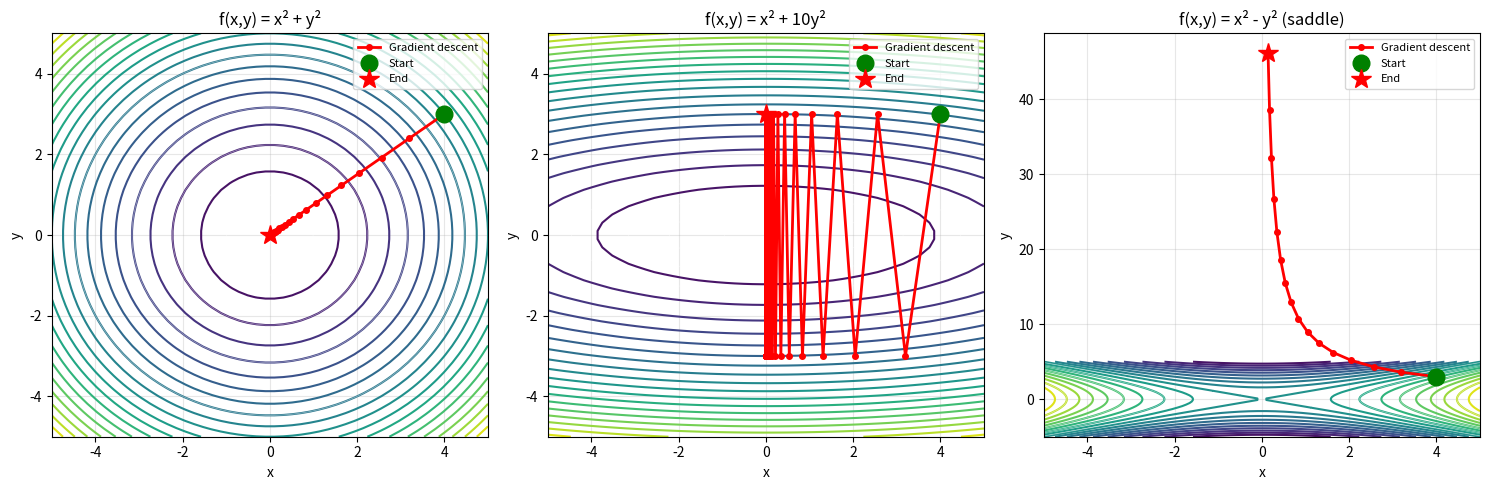

Here is the Python script that generated this plot: (Note: this script raises an exception after producing the figure.)
import numpy as np

try:
    import matplotlib.pyplot as plt
    HAS_MATPLOTLIB = True
except ImportError:
    HAS_MATPLOTLIB = False
    print("Note: matplotlib not available, skipping visualization")

def gradient_descent(f, grad_f, x0, learning_rate=0.1, max_iter=50, tolerance=1e-6):
    x = np.array(x0, dtype=float)
    path = [x.copy()]
    
    for i in range(max_iter):
        gradient = grad_f(x)
        x = x - learning_rate * gradient
        path.append(x.copy())
        
        if np.linalg.norm(gradient) < tolerance:
            break
    
    return x, np.array(path)

def f(x):
    return x[0]**2 + x[1]**2

def grad_f(x):
    return np.array([2*x[0], 2*x[1]])

def f_elliptic(x):
    return x[0]**2 + 10*x[1]**2

def grad_f_elliptic(x):
    return np.array([2*x[0], 20*x[1]])

def f_saddle(x):
    return x[0]**2 - x[1]**2

def grad_f_saddle(x):
    return np.array([2*x[0], -2*x[1]])

x0 = [4.0, 3.0]
learning_rate = 0.1

print("=" * 60)
print("Gradient Descent Visualization")
print("=" * 60)

print("\n1. Simple Quadratic: f(x,y) = x² + y²")
print(f"   Starting point: {x0}")
optimum, path = gradient_descent(f, grad_f, x0, learning_rate)
print(f"   Found optimum at: {optimum}")
print(f"   Steps taken: {len(path)-1}")
print(f"   Path: {path[:5].tolist()}...")

print("\n2. Elliptic Quadratic: f(x,y) = x² + 10y²")
print(f"   Starting point: {x0}")
optimum, path = gradient_descent(f_elliptic, grad_f_elliptic, x0, learning_rate)
print(f"   Found optimum at: {optimum}")
print(f"   Steps taken: {len(path)-1}")

print("\n3. Saddle Point: f(x,y) = x² - y²")
print(f"   Starting point: {x0}")
optimum, path = gradient_descent(f_saddle, grad_f_saddle, x0, learning_rate, max_iter=20)
print(f"   Steps taken: {len(path)-1}")
print(f"   Final point: {optimum} (saddle point behavior)")

if HAS_MATPLOTLIB:
    fig, axes = plt.subplots(1, 3, figsize=(15, 5))

    def plot_contour(ax, f, path, title, xlim=(-5, 5), ylim=(-5, 5)):
        xx, yy = np.meshgrid(np.linspace(*xlim, 50), np.linspace(*ylim, 50))
        zz = np.array([[f([x, y]) for x, y in zip(xx_row, yy_row)] 
                       for xx_row, yy_row in zip(xx, yy)])
        
        ax.contour(xx, yy, zz, levels=20, cmap='viridis')
        ax.contour(xx, yy, zz, levels=[1, 5, 10, 20], colors='white', linewidths=0.5, alpha=0.5)
        
        path = np.array(path)
        ax.plot(path[:, 0], path[:, 1], 'r.-', markersize=8, linewidth=2, label='Gradient descent')
        ax.plot(path[0, 0], path[0, 1], 'go', markersize=12, label='Start', zorder=5)
        ax.plot(path[-1, 0], path[-1, 1], 'r*', markersize=15, label='End', zorder=5)
        
        ax.set_xlabel('x')
        ax.set_ylabel('y')
        ax.set_title(title)
        ax.legend(loc='upper right', fontsize=8)
        ax.grid(True, alpha=0.3)

    x0 = [4.0, 3.0]
    lr = 0.1

    _, path1 = gradient_descent(f, grad_f, x0, lr)
    _, path2 = gradient_descent(f_elliptic, grad_f_elliptic, x0, lr)
    _, path3 = gradient_descent(f_saddle, grad_f_saddle, x0, lr, max_iter=15)

    plot_contour(axes[0], f, path1, 'f(x,y) = x² + y²')
    plot_contour(axes[1], f_elliptic, path2, 'f(x,y) = x² + 10y²')
    plot_contour(axes[2], f_saddle, path3, 'f(x,y) = x² - y² (saddle)', ylim=(-5, 5))

    plt.tight_layout()
    plt.savefig('/Users/Shared/ccc/mybook/ai-teach-you/ai/_code/06/gradient_descent_viz.png', dpi=150)
    plt.close()

    print("\n[Visualization saved to gradient_descent_viz.png]")
else:
    print("\n[Skipping visualization - matplotlib not available]")

print("\n" + "=" * 60)
print("Learning Rate Effects")
print("=" * 60)

lr_test = [0.001, 0.01, 0.1, 0.5, 0.9, 1.1]
print("\nLearning rate | Steps to converge | Final position")
print("-" * 55)

for lr in lr_test:
    _, path = gradient_descent(f, grad_f, x0, lr, max_iter=100)
    final = path[-1]
    steps = len(path) - 1
    print(f"     {lr:5.3f}    |        {steps:3d}        | {final}")

print("\n" + "=" * 60)
print("Convergence Analysis Complete")
print("=" * 60)
